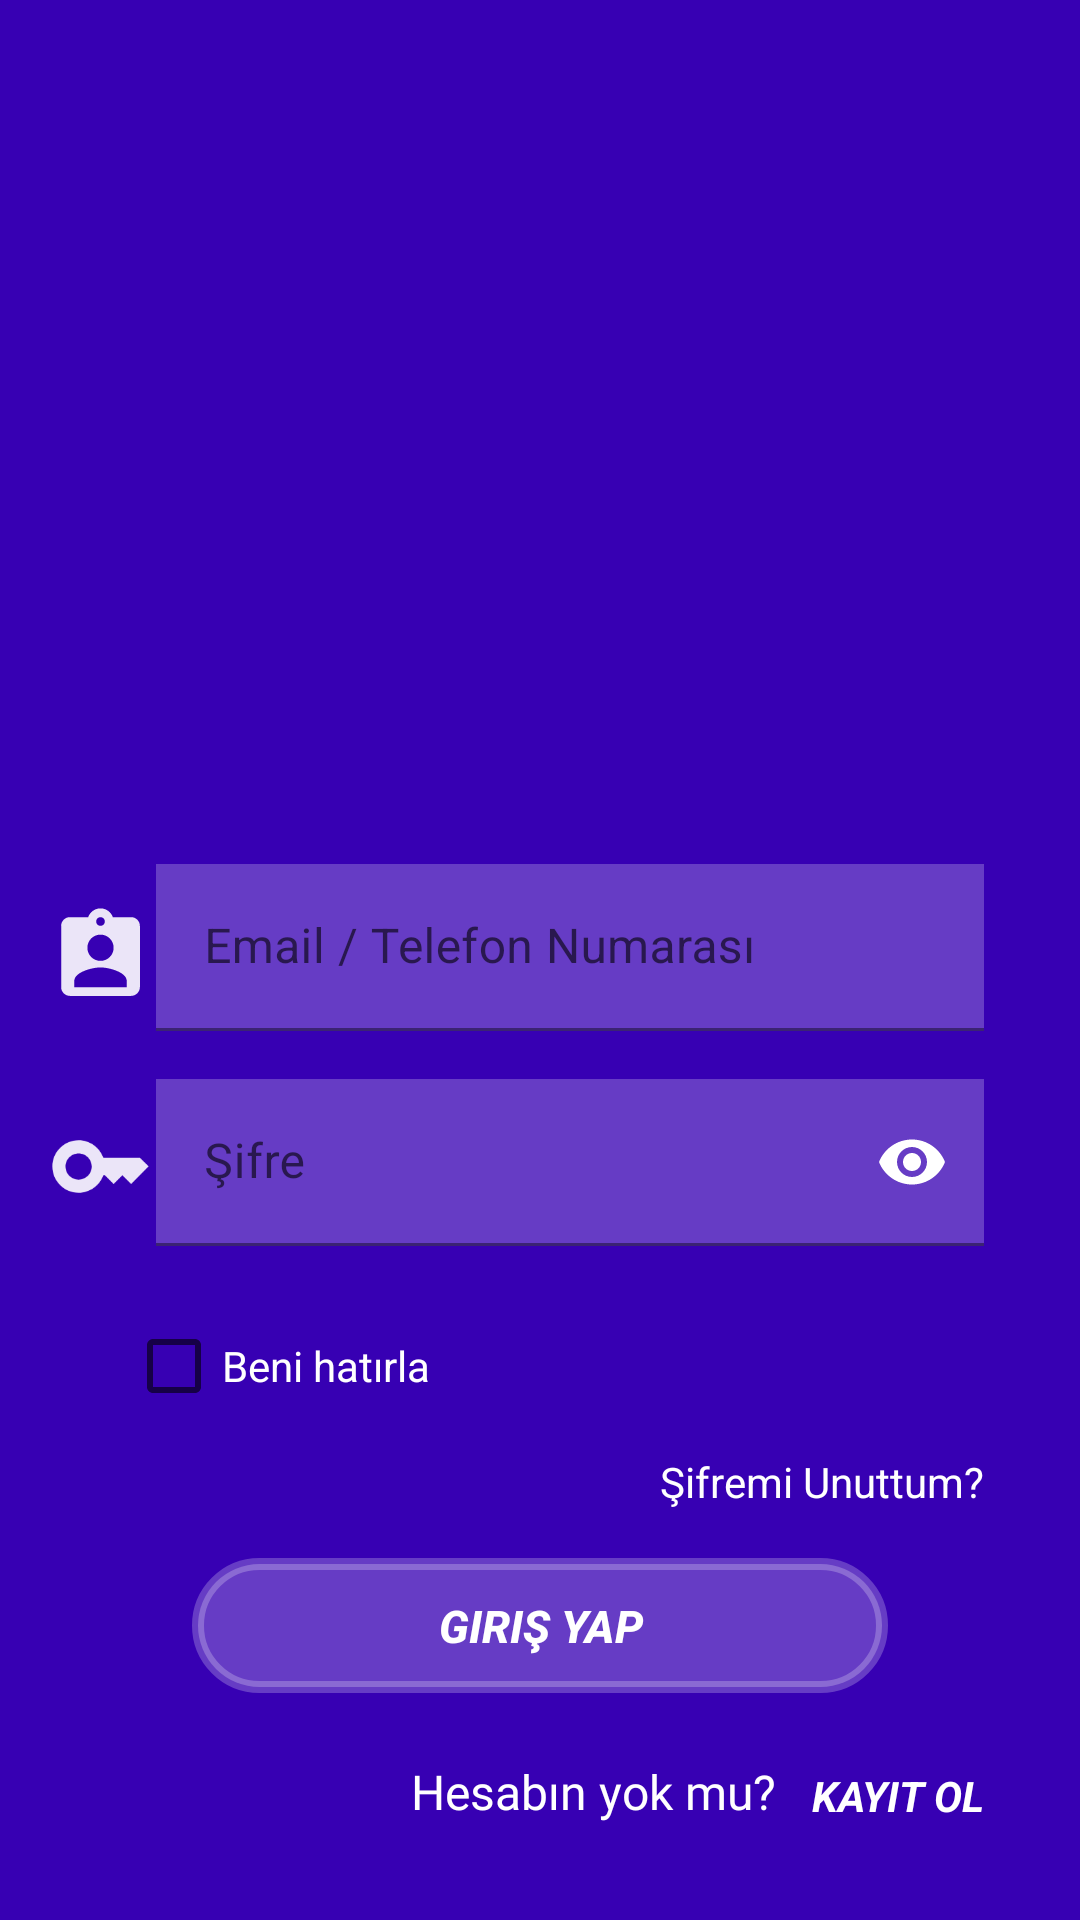

Here is an Android app screen rendered from its layout file. Give the layout XML and the strings, colors and styles it references.
<!-- AndroidManifest.xml: application theme Theme.GetirDesign -->
<!-- res/layout/activity_login.xml -->
<?xml version="1.0" encoding="utf-8"?>
<androidx.constraintlayout.widget.ConstraintLayout xmlns:android="http://schemas.android.com/apk/res/android"
    xmlns:app="http://schemas.android.com/apk/res-auto"
    xmlns:tools="http://schemas.android.com/tools"
    android:id="@+id/container"
    android:layout_width="match_parent"
    android:layout_height="match_parent"
    android:background="@color/background_purple"
    tools:context=".ui.login.LoginActivity">


    <com.google.android.material.textfield.TextInputLayout
        android:id="@+id/textInputLayout"
        android:layout_width="0dp"
        android:layout_height="wrap_content"
        android:layout_marginStart="1dp"
        android:layout_marginEnd="32dp"
        android:layout_marginBottom="16dp"
        android:background="@color/transparent_white"
        android:hint="Email / Telefon Numarası"
        app:boxBackgroundColor="@color/white"
        app:boxStrokeColor="@color/white"
        app:boxStrokeErrorColor="@color/white"
        app:hintAnimationEnabled="true"
        app:hintEnabled="true"
        app:hintTextColor="@color/white"
        app:layout_constraintBottom_toTopOf="@+id/textInputLayout5"
        app:layout_constraintEnd_toEndOf="parent"
        app:layout_constraintStart_toEndOf="@+id/imageView5">

        <com.google.android.material.textfield.TextInputEditText
            android:id="@+id/textInputLoginName"
            android:layout_width="match_parent"
            android:layout_height="wrap_content"
            android:background="@android:color/transparent"
            android:shadowColor="@color/white"
            android:textColor="@color/white"
            android:textColorHighlight="@color/white"
            android:textColorLink="@color/white" />
    </com.google.android.material.textfield.TextInputLayout>

    <com.google.android.material.textfield.TextInputLayout
        android:id="@+id/textInputLayout5"
        android:layout_width="0dp"
        android:layout_height="wrap_content"
        android:layout_marginStart="1dp"
        android:layout_marginEnd="32dp"
        android:layout_marginBottom="16dp"
        android:background="@color/transparent_white"
        android:hint="Şifre"
        app:boxBackgroundColor="@color/white"
        app:boxStrokeColor="@color/white"
        app:boxStrokeErrorColor="@color/white"
        app:endIconTint="@color/white"
        app:hintTextColor="@color/white"
        app:layout_constraintBottom_toTopOf="@+id/checkBoxBenihatırla"
        app:layout_constraintEnd_toEndOf="parent"
        app:layout_constraintStart_toEndOf="@+id/imageView6"
        app:passwordToggleEnabled="true"
        app:passwordToggleTint="@color/white">

        <com.google.android.material.textfield.TextInputEditText
            android:id="@+id/textInputLoginSifre"
            android:layout_width="match_parent"
            android:layout_height="wrap_content"
            android:background="@android:color/transparent"
            android:inputType="textPassword"
            android:textColor="@color/white" />
    </com.google.android.material.textfield.TextInputLayout>

    <TextView
        android:id="@+id/textViewKayitOl"
        android:layout_width="wrap_content"
        android:layout_height="wrap_content"
        android:layout_marginEnd="32dp"
        android:layout_marginBottom="32dp"
        android:clickable="true"
        android:text="KAYIT OL"
        android:textColor="@color/white"
        android:textStyle="bold|italic"
        app:layout_constraintBottom_toBottomOf="parent"
        app:layout_constraintEnd_toEndOf="parent" />

    <CheckBox
        android:id="@+id/checkBoxBenihatırla"
        android:layout_width="wrap_content"
        android:layout_height="wrap_content"
        android:layout_marginStart="42dp"
        android:layout_marginBottom="5dp"
        android:text="Beni hatırla"
        android:textColor="@color/white"
        app:layout_constraintBottom_toTopOf="@+id/textViewSifremiUnuttum"
        app:layout_constraintStart_toStartOf="parent" />

    <TextView
        android:id="@+id/textView3"
        android:layout_width="wrap_content"
        android:layout_height="wrap_content"
        android:layout_marginEnd="12dp"
        android:layout_marginBottom="32dp"
        android:fontFamily="@font/akaya_telivigala"
        android:text="Hesabın yok mu?"
        android:textColor="@color/white"
        android:textSize="16sp"
        app:layout_constraintBottom_toBottomOf="parent"
        app:layout_constraintEnd_toStartOf="@+id/textViewKayitOl" />

    <ImageView
        android:id="@+id/imageView5"
        android:layout_width="35dp"
        android:layout_height="53dp"
        android:layout_marginStart="16dp"
        android:layout_marginBottom="17dp"
        app:layout_constraintBottom_toTopOf="@+id/imageView6"
        app:layout_constraintStart_toStartOf="parent"
        app:srcCompat="@drawable/login_person_icon" />

    <TextView
        android:id="@+id/textViewSifremiUnuttum"
        android:layout_width="wrap_content"
        android:layout_height="wrap_content"
        android:layout_marginEnd="32dp"
        android:layout_marginBottom="16dp"
        android:clickable="true"
        android:text="Şifremi Unuttum?"
        android:textColor="@color/white"
        app:layout_constraintBottom_toTopOf="@+id/buttonGirisYap"
        app:layout_constraintEnd_toEndOf="parent" />

    <ImageView
        android:id="@+id/imageView6"
        android:layout_width="35dp"
        android:layout_height="53dp"
        android:layout_marginStart="16dp"
        android:layout_marginBottom="16dp"
        app:layout_constraintBottom_toTopOf="@+id/checkBoxBenihatırla"
        app:layout_constraintStart_toStartOf="parent"
        app:srcCompat="@drawable/key_icon" />

    <androidx.appcompat.widget.AppCompatButton
        android:id="@+id/buttonGirisYap"
        android:layout_width="0dp"
        android:layout_height="45dp"
        android:layout_marginStart="64dp"
        android:layout_marginEnd="64dp"
        android:layout_marginBottom="22dp"
        android:background="@drawable/login_button_background"
        android:text="Giriş Yap"
        android:textColor="@color/white"
        android:textSize="15sp"
        android:textStyle="bold|italic"
        app:layout_constraintBottom_toTopOf="@+id/textView3"
        app:layout_constraintEnd_toEndOf="parent"
        app:layout_constraintHorizontal_bias="0.5"
        app:layout_constraintStart_toStartOf="parent" />

    <ImageView
        android:id="@+id/imageView"
        android:layout_width="211dp"
        android:layout_height="164dp"
        android:layout_marginTop="64dp"
        app:layout_constraintEnd_toEndOf="parent"
        app:layout_constraintHorizontal_bias="0.5"
        app:layout_constraintStart_toStartOf="parent"
        app:layout_constraintTop_toTopOf="parent"
        app:srcCompat="@drawable/getir_logo" />

</androidx.constraintlayout.widget.ConstraintLayout>
<!-- resources referenced by this layout -->
<resources>
  <color name="background_purple">#3700B3</color>
  <color name="transparent_white">#3CFFFFFF</color>
  <color name="white">#FFFFFFFF</color>
  <!-- drawable key_icon (drawable) -->
  <vector android:alpha="0.9" android:height="24dp" android:tint="#FFFFFF"
      android:viewportHeight="24" android:viewportWidth="24"
      android:width="24dp" xmlns:android="http://schemas.android.com/apk/res/android">
      <path android:fillColor="@android:color/white" android:pathData="M21,10h-8.35C11.83,7.67 9.61,6 7,6c-3.31,0 -6,2.69 -6,6s2.69,6 6,6c2.61,0 4.83,-1.67 5.65,-4H13l2,2l2,-2l2,2l4,-4.04L21,10zM7,15c-1.65,0 -3,-1.35 -3,-3c0,-1.65 1.35,-3 3,-3s3,1.35 3,3C10,13.65 8.65,15 7,15z"/>
  </vector>
  <!-- drawable login_button_background (drawable) -->
  <?xml version="1.0" encoding="utf-8"?>
  <shape xmlns:android="http://schemas.android.com/apk/res/android"
      android:shape="rectangle"
      android:tint="@color/transparent_white">
      <stroke android:width="4dp" android:color="#ffffff"/>
      <corners android:radius="45dp"></corners>
  </shape>
  <!-- drawable login_person_icon (drawable) -->
  <vector android:alpha="0.9" android:height="24dp" android:tint="#FFFFFF"
      android:viewportHeight="24" android:viewportWidth="24"
      android:width="24dp" xmlns:android="http://schemas.android.com/apk/res/android">
      <path android:fillColor="@android:color/white" android:pathData="M19,3h-4.18C14.4,1.84 13.3,1 12,1c-1.3,0 -2.4,0.84 -2.82,2L5,3c-1.1,0 -2,0.9 -2,2v14c0,1.1 0.9,2 2,2h14c1.1,0 2,-0.9 2,-2L21,5c0,-1.1 -0.9,-2 -2,-2zM12,3c0.55,0 1,0.45 1,1s-0.45,1 -1,1 -1,-0.45 -1,-1 0.45,-1 1,-1zM12,7c1.66,0 3,1.34 3,3s-1.34,3 -3,3 -3,-1.34 -3,-3 1.34,-3 3,-3zM18,19L6,19v-1.4c0,-2 4,-3.1 6,-3.1s6,1.1 6,3.1L18,19z"/>
  </vector>
  <style name="Theme.GetirDesign" parent="Theme.MaterialComponents.DayNight.DarkActionBar">
          <item name="bottomNavigationStyle">@style/Widget.MaterialComponents.BottomNavigationView</item>
          
          <item name="colorPrimary">@color/purple_500</item>
          <item name="colorPrimaryVariant">@color/purple_700</item>
          <item name="colorOnPrimary">@color/white</item>
          
          <item name="colorSecondary">@color/teal_200</item>
          <item name="colorSecondaryVariant">@color/teal_700</item>
          <item name="colorOnSecondary">@color/black</item>
          
          <item name="android:statusBarColor" tools:targetApi="l">?attr/colorPrimaryVariant</item>
          
          <item name="windowActionBar">false</item>
          <item name="windowNoTitle">true</item>
      </style>
  <color name="purple_500">#FF6200EE</color>
  <color name="purple_700">#FF3700B3</color>
  <color name="teal_200">#FF03DAC5</color>
  <color name="teal_700">#F8BC5B</color>
  <color name="black">#FF000000</color>
</resources>
